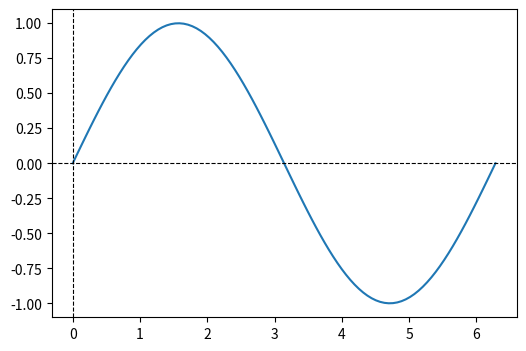

Write Python code to recreate this figure.
#
"""
Interactive Matplotlib plot with a snapping cursor.

This script displays a plot of a sine curve. As you move your mouse over the plot,
a crosshair cursor snaps to the nearest data point on the curve, and the coordinates
of that point are displayed in the upper right corner. The crosshair and text disappear
when the mouse leaves the plot area.

Usage:
    Run the script. Move your mouse over the plot to see the snapping cursor in action.

Reference: https://matplotlib.org/3.5.0/gallery/misc/cursor_demo.html
"""
import numpy as np
import matplotlib.pyplot as plt

class SnappingCursor:    
    def __init__(self, ax, line):
        self.ax = ax
        self.horizontal_line = ax.axhline(color='k', lw=0.8, ls='--')
        self.vertical_line = ax.axvline(color='k', lw=0.8, ls='--')
        self.data_x, self.data_y = line.get_data()
        self.last_index = None # did we move to a new data point?
        # text location in axes coords
        self.text = ax.text(0.72, 0.9, '', transform=ax.transAxes)

    def on_mouse_move(self, event):
        fig = self.ax.figure
        # Hide crosshair if mouse is outside axes or data is invalid
        if not event.inaxes:
            self.last_index = None
            return
        # Snap to nearest data point
        cursor_x, cursor_y = event.xdata, event.ydata
        index = min(np.searchsorted(self.data_x, cursor_x), len(self.data_x) - 1)
        if index == self.last_index:
            return  # still on the same data point
        self.last_index = index
        cursor_x = self.data_x[index]
        cursor_y = self.data_y[index]
        # Update crosshair and text
        self.horizontal_line.set_ydata([cursor_y, cursor_y])
        self.vertical_line.set_xdata([cursor_x, cursor_x])
        self.text.set_text(f'x={cursor_x:.2f}, y={cursor_y:.2f}')
        fig.canvas.draw()

if __name__ == '__main__':
    fig, ax = plt.subplots(figsize=(6, 4))
    # draw plot
    x = np.linspace(0, 2 * np.pi, 100)
    y = np.sin(x)
    line = ax.plot(x, y)[0]
    # setup cursor
    snap_cursor = SnappingCursor(ax, line)
    fig.canvas.mpl_connect('motion_notify_event', snap_cursor.on_mouse_move)
    # start
    plt.show()